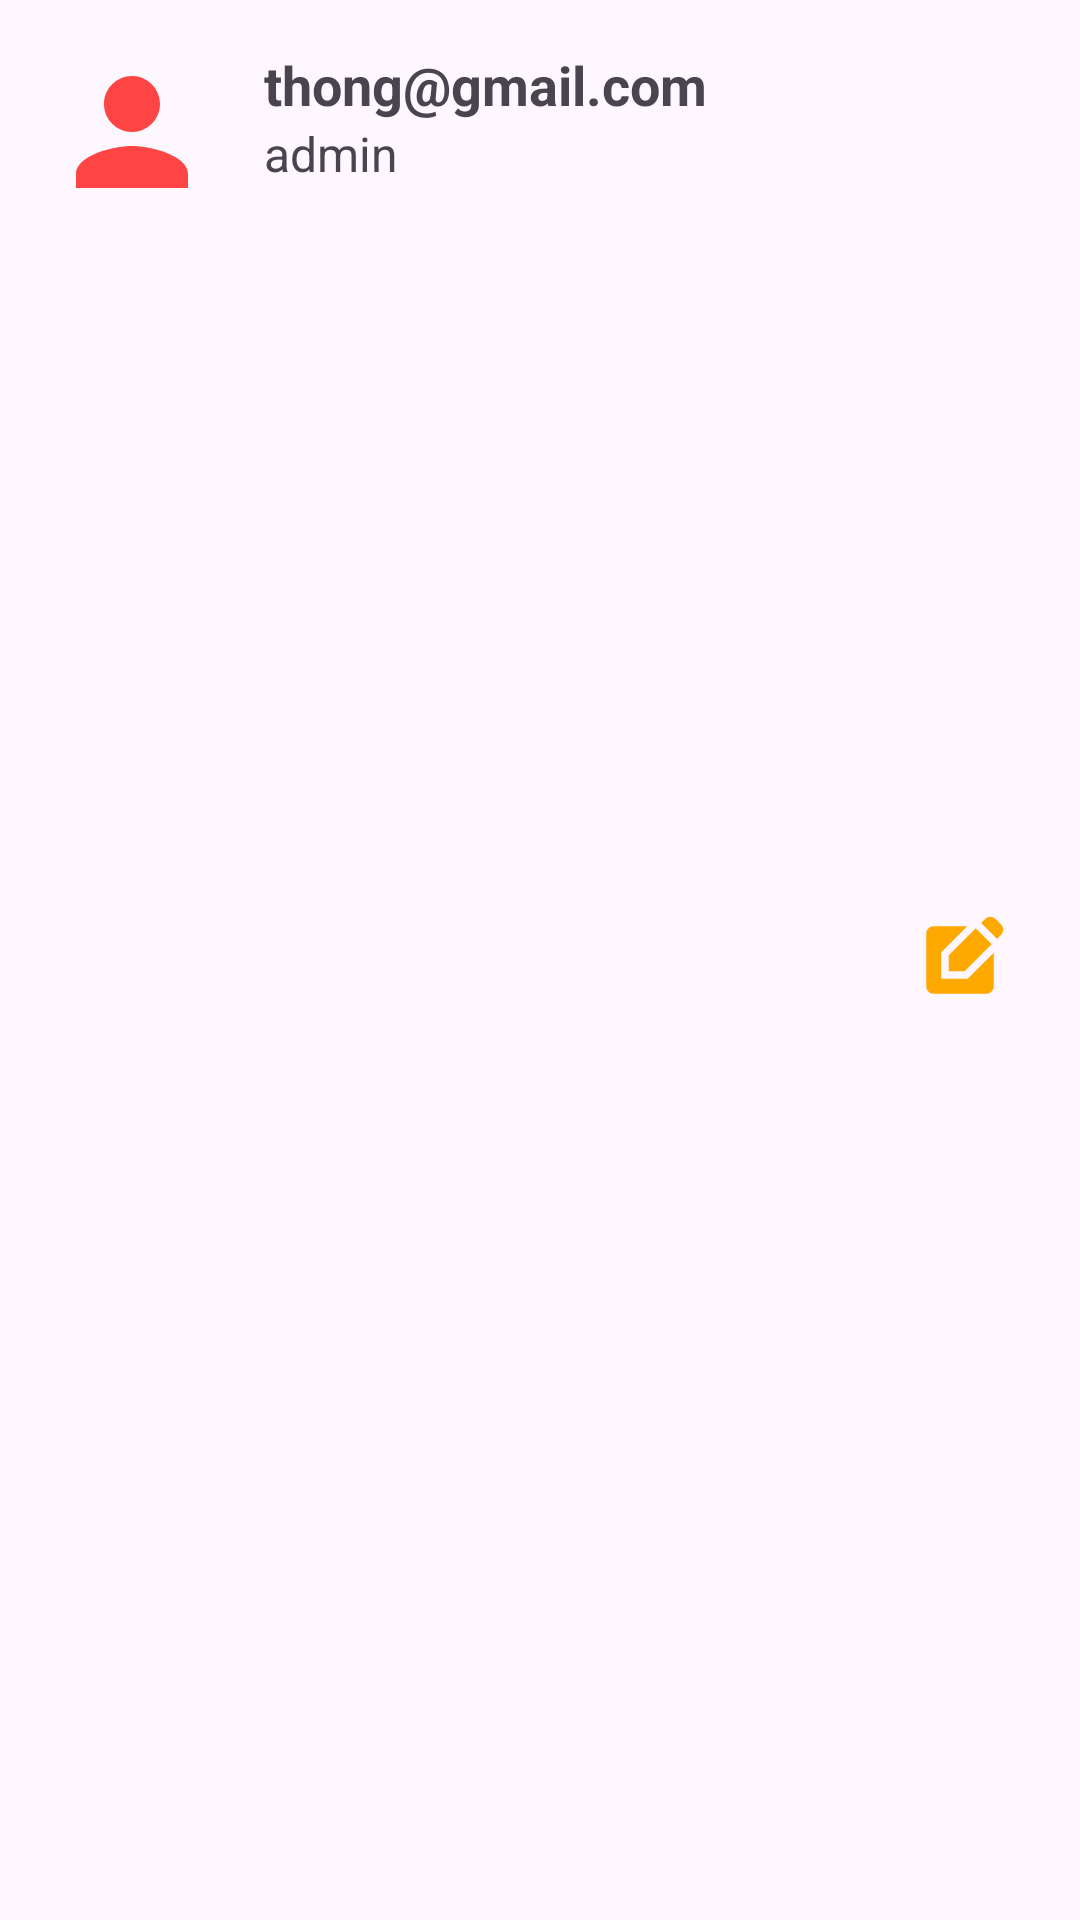

Produce the Android XML layout that renders to this screen, including the resource entries it uses.
<!-- AndroidManifest.xml: application theme Theme.HelloBaby -->
<!-- res/layout/user_item_layout.xml -->
<LinearLayout xmlns:android="http://schemas.android.com/apk/res/android"
        android:layout_width="match_parent"
        android:layout_height="wrap_content"
        android:orientation="horizontal"
        android:padding="16dp">

    
    <ImageView
            android:id="@+id/imageViewAvatar"
            android:layout_width="56dp"
            android:layout_height="56dp"
            android:src="@drawable/ic_user_contact_24" />

    
    <LinearLayout
            android:layout_width="0dp"
            android:layout_height="wrap_content"
            android:layout_weight="1"
            android:layout_marginStart="16dp"
            android:orientation="vertical">








        
        <TextView
                android:id="@+id/textViewEmail"
                android:layout_width="wrap_content"
                android:layout_height="wrap_content"
                android:textSize="18sp"
                android:textStyle="bold"
                android:text="thong@gmail.com" />

        







        <TextView
                android:id="@+id/textViewRole"
                android:layout_width="wrap_content"
                android:layout_height="wrap_content"
                android:text="admin"
                android:textSize="16sp" />

    </LinearLayout>
    

    <FrameLayout
            android:id="@+id/updateActionLayout"
            android:layout_width="48dp"
            android:layout_height="match_parent">

        <ImageView
                android:id="@+id/updateActionIcon"
                android:layout_width="30dp"
                android:layout_height="30dp"
                android:layout_gravity="center"
                android:src="@drawable/ic_update_24" />

    </FrameLayout>
</LinearLayout>
<!-- resources referenced by this layout -->
<resources>
  <!-- drawable ic_update_24 (drawable) -->
  <vector android:height="24dp" android:tint="#FDA900"
      android:viewportHeight="24" android:viewportWidth="24"
      android:width="24dp" xmlns:android="http://schemas.android.com/apk/res/android">
      <path android:fillColor="@android:color/white" android:pathData="M7,17V9.93L13.93,3l0,0H5C3.9,3 3,3.9 3,5v14c0,1.1 0.9,2 2,2h14c1.1,0 2,-0.9 2,-2v-8.93L14.07,17H7z"/>
      <path android:fillColor="@android:color/white" android:pathData="M9,15l4.24,0l7.2,-7.2l-4.24,-4.24l-7.2,7.2z"/>
      <path android:fillColor="@android:color/white" android:pathData="M22.91,2.49l-1.41,-1.41c-0.78,-0.78 -2.05,-0.78 -2.83,0l-1.06,1.06l4.24,4.24l1.06,-1.06C23.7,4.54 23.7,3.27 22.91,2.49z"/>
  </vector>
  <!-- drawable ic_user_contact_24 (drawable) -->
  <vector android:height="24dp"
      android:viewportHeight="24" android:viewportWidth="24"
      android:width="24dp" xmlns:android="http://schemas.android.com/apk/res/android">
      <path android:fillColor="@android:color/holo_red_light" android:pathData="M12,12c2.21,0 4,-1.79 4,-4s-1.79,-4 -4,-4 -4,1.79 -4,4 1.79,4 4,4zM12,14c-2.67,0 -8,1.34 -8,4v2h16v-2c0,-2.66 -5.33,-4 -8,-4z"/>
  </vector>
  <style name="Theme.HelloBaby" parent="Base.Theme.HelloBaby" />
  <style name="Base.Theme.HelloBaby" parent="Theme.Material3.DayNight.NoActionBar">
          
          
      </style>
</resources>
